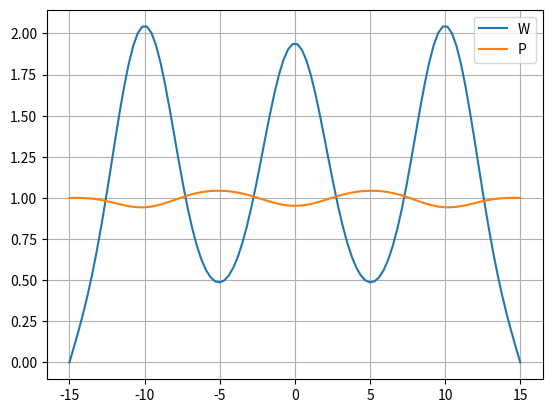

The script that saved this image:
import numpy as np
from scipy.optimize import fsolve
import matplotlib.pyplot as plt

bound = 15

N = 100
h = 2*bound/(N-1)

lmbd = -0.4
H = 6

def get_W(i: int, N_points: int) -> int:
    return i

def get_P(i: int, N_points: int) -> int:
    return N_points + i

def get_phi(i: int, N_points: int) -> int:
    return 2*N_points + i

def equations(p):
    eqs_to_add = []

    # Add equation from W
    for i in range(1, N - 1):
        eqs_to_add.append(
            (p[get_W(i+1, N)] - 2*p[get_W(i, N)] + p[get_W(i-1, N)])/h**2 + \
            (lmbd - p[get_P(i, N)]**2/(1+p[get_W(i, N)]**2)**(1/2) + 1)*p[get_W(i, N)]
        )

    # Add equation from P
    for i in range(1, N - 1):
        eqs_to_add.append(
            H**2/2*(p[get_P(i+1, N)] - 2*p[get_P(i, N)] + p[get_P(i-1, N)])/h**2 + \
            (p[get_phi(i, N)]-(1+p[get_W(i, N)]**2)**(1/2) + 1)*p[get_P(i, N)]
        )

    # Add equation from phi
    for i in range(1, N - 1):
        eqs_to_add.append(
            (p[get_phi(i+1, N)] - 2*p[get_phi(i, N)] + p[get_phi(i-1, N)])/h**2 + \
            (1-p[get_P(i, N)]**2)
        )
    
    # Boundary Conditions
    eqs_to_add.append(p[get_W(0, N)])
    eqs_to_add.append(p[get_W(N - 1, N)])

    eqs_to_add.append(p[get_P(0, N)] - 1)
    eqs_to_add.append(p[get_P(N - 1, N)] - 1)

    eqs_to_add.append(p[get_phi(0, N)])
    eqs_to_add.append(p[get_phi(N - 1, N)])

    return eqs_to_add

def main():
    z_range = np.linspace(-bound, bound, N)
    init_guess = [1]*(3*N)
    res = fsolve(equations, init_guess)
    print(res[N:2*N][0], res[N:2*N][-1])
    plt.plot(z_range, res[:N], label='W')
    plt.plot(z_range, res[N:2*N], label='P')
    plt.legend()
    plt.grid()
    plt.show()

if __name__ == '__main__':
    main()